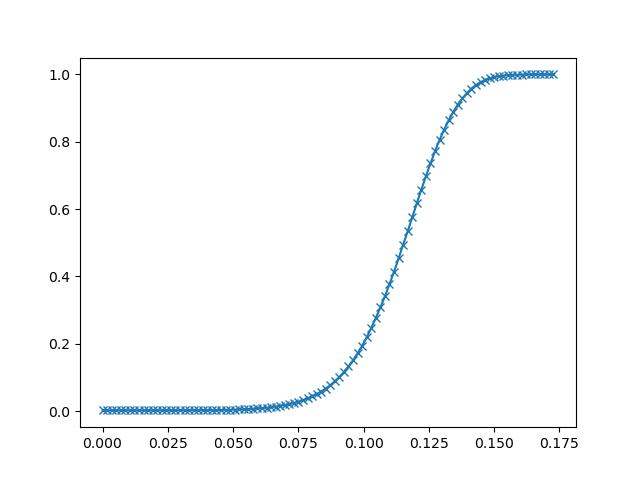

The file beside this chart, header and first rows:
0.000000000000000000e+00, 1.953125000000000000e-03
1.744940142726443240e-03, 1.953125000000000000e-03
3.489880285452886480e-03, 1.953125000000000000e-03
5.234820428179329938e-03, 1.960754394531250000e-03
6.979760570905772961e-03, 1.960754394531250000e-03
8.724700713632215984e-03, 1.960754394531250000e-03
1.046964085635865988e-02, 1.960754394531250000e-03
1.221458099908510203e-02, 1.960754394531250000e-03
1.395952114181154592e-02, 1.968383789062500000e-03
1.570446128453798981e-02, 1.976013183593750000e-03
1.744940142726443197e-02, 1.991271972656250000e-03
1.919434156999087412e-02, 1.991271972656250000e-03
2.093928171271731975e-02, 2.006530761718750000e-03
2.268422185544376191e-02, 2.029418945312500000e-03
2.442916199817020406e-02, 2.075195312500000000e-03
2.617410214089664969e-02, 2.120971679687500000e-03
2.791904228362309184e-02, 2.151489257812500000e-03
2.966398242634953400e-02, 2.197265625000000000e-03
3.140892256907597963e-02, 2.250671386718750000e-03
3.315386271180242178e-02, 2.326965332031250000e-03
3.489880285452886394e-02, 2.410888671875000000e-03
3.664374299725530609e-02, 2.571105957031250000e-03
3.838868313998174825e-02, 2.662658691406250000e-03
4.013362328270819734e-02, 2.822875976562500000e-03
4.187856342543463950e-02, 2.990722656250000000e-03
4.362350356816108166e-02, 3.135681152343750000e-03
4.536844371088752381e-02, 3.341674804687500000e-03
4.711338385361396597e-02, 3.524780273437500000e-03
4.885832399634040812e-02, 3.890991210937500000e-03
5.060326413906685722e-02, 4.325866699218750000e-03
5.234820428179329938e-02, 4.783630371093750000e-03
5.409314442451974153e-02, 5.325317382812500000e-03
5.583808456724618369e-02, 6.042480468750000000e-03
5.758302470997262584e-02, 6.912231445312500000e-03
5.932796485269906800e-02, 7.766723632812500000e-03
6.107290499542551016e-02, 8.712768554687500000e-03
6.281784513815195925e-02, 9.941101074218750000e-03
6.456278528087840141e-02, 1.136016845703125000e-02
6.630772542360484356e-02, 1.322174072265625000e-02
6.805266556633128572e-02, 1.530456542968750000e-02
6.979760570905772787e-02, 1.776885986328125000e-02
7.154254585178417003e-02, 2.045440673828125000e-02
7.328748599451061219e-02, 2.386474609375000000e-02
7.503242613723705434e-02, 2.764129638671875000e-02
7.677736627996349650e-02, 3.246307373046875000e-02
7.852230642268995253e-02, 3.778839111328125000e-02
8.026724656541639469e-02, 4.402160644531250000e-02
8.201218670814283684e-02, 5.045318603515625000e-02
8.375712685086927900e-02, 5.803680419921875000e-02
8.550206699359572116e-02, 6.692504882812500000e-02
8.724700713632216331e-02, 7.680511474609375000e-02
8.899194727904860547e-02, 8.887481689453125000e-02
9.073688742177504762e-02, 1.014404296875000000e-01
9.248182756450148978e-02, 1.156005859375000000e-01
9.422676770722793194e-02, 1.324691772460937500e-01
9.597170784995437409e-02, 1.508712768554687500e-01
9.771664799268081625e-02, 1.713104248046875000e-01
9.946158813540725840e-02, 1.938476562500000000e-01
1.012065282781337144e-01, 2.189254760742187500e-01
1.029514684208601566e-01, 2.466354370117187500e-01
1.046964085635865988e-01, 2.764892578125000000e-01
... 39 more rows
